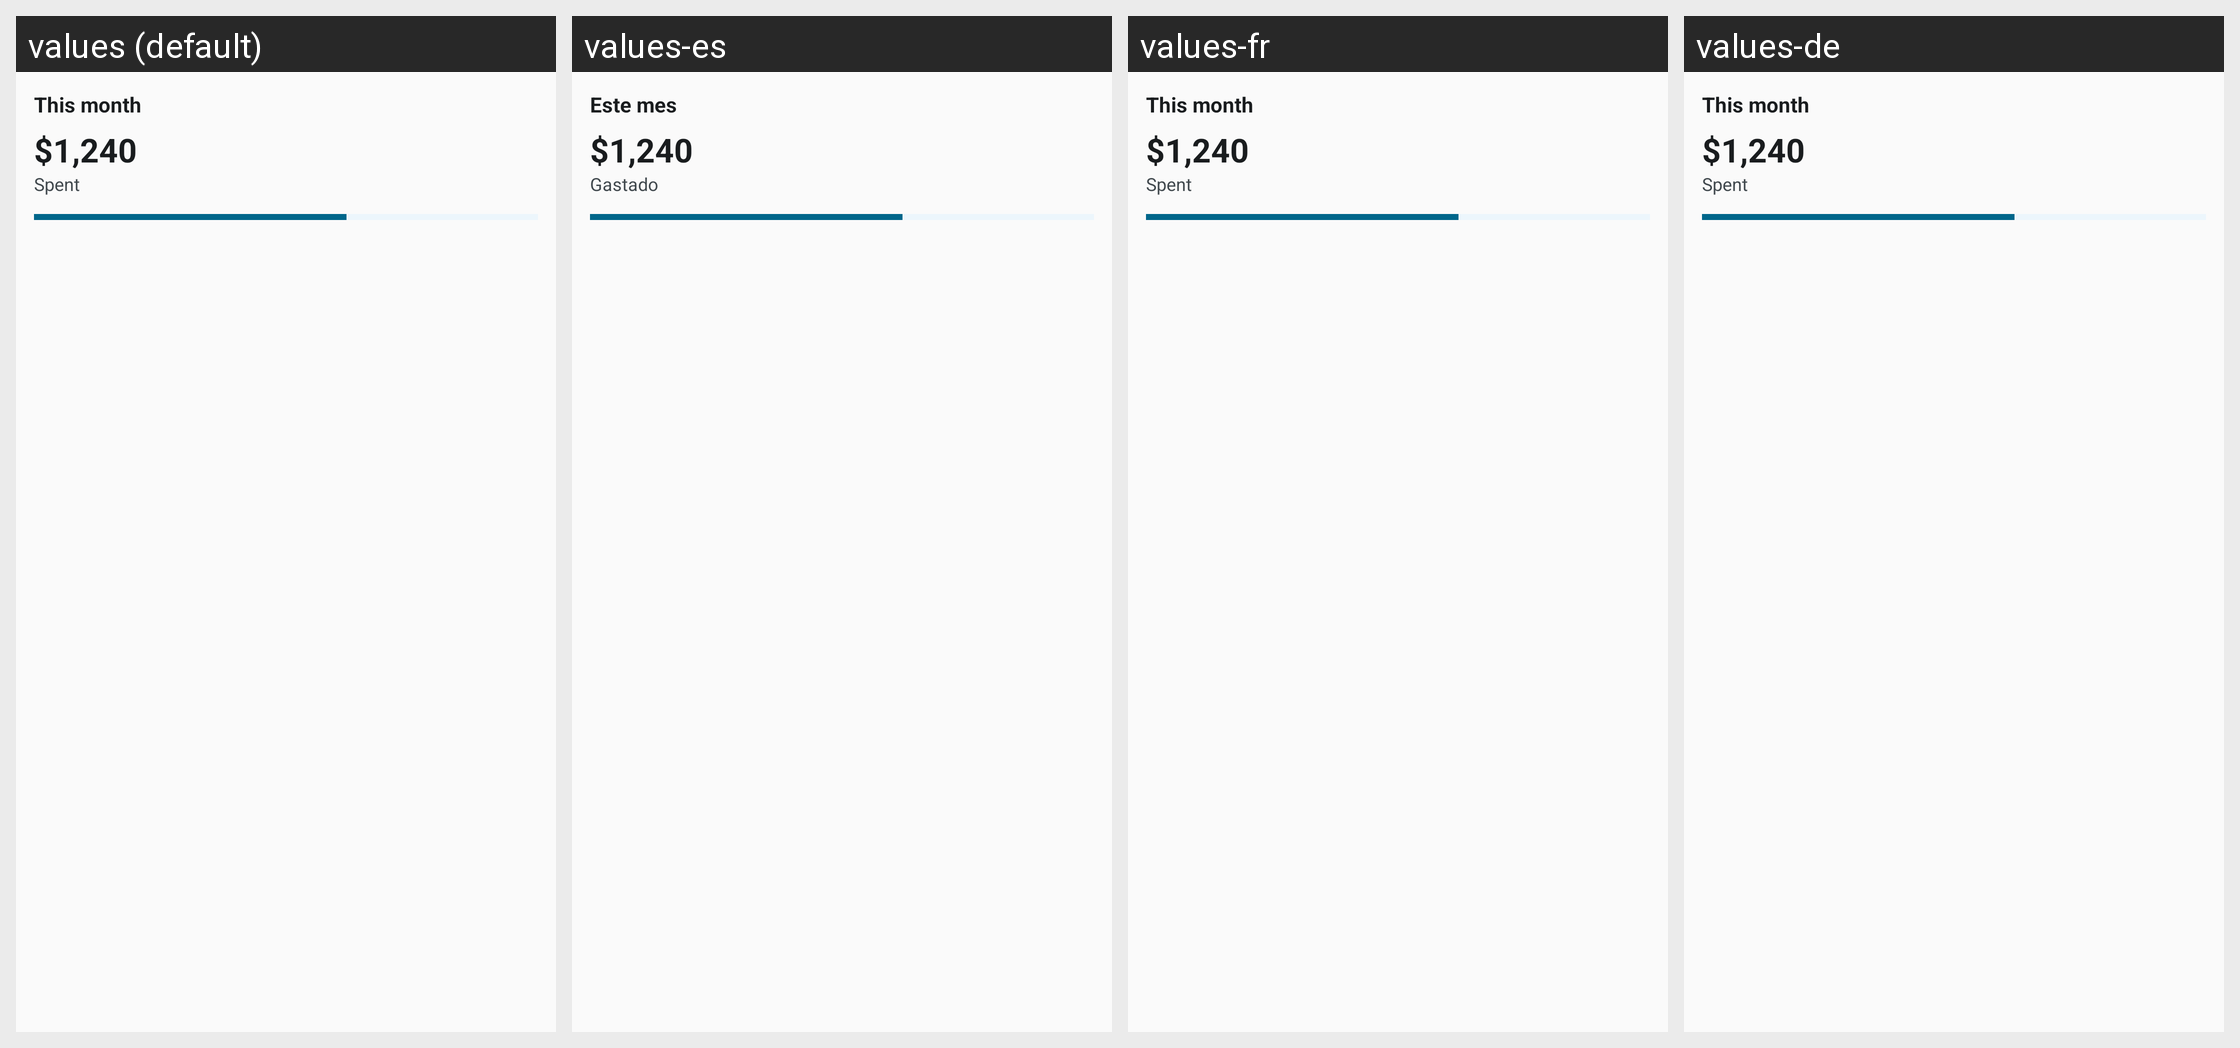

For this localized Android screen grid, give each drawn string resource with its value in every locale shown.
Android screen res/layout/widget_preview_expenses.xml rendered under 4 locales, left to right: values (default), values-es, values-fr, values-de. Device: Nexus 5 (rendered at 1080×1920; each locale shown at half size, 540×960, under a caption strip naming it); theme Theme.Contacts.
Other locales in the repository, not shown: values-pt.
Strings drawn on this screen, with the default value and each locale's value (text and hints the layout hard-codes, and strings that could not be matched under every locale, appear in the picture but are not listed):

expenses_widget_title
  values: This month
  values-es: Este mes
  values-fr: This month  [not translated; the default value is used]
  values-de: This month  [not translated; the default value is used]

widget_preview_amount
  values: $1,240
  values-es: $1,240  [not translated; the default value is used]
  values-fr: $1,240  [not translated; the default value is used]
  values-de: $1,240  [not translated; the default value is used]

expenses_widget_spent
  values: Spent
  values-es: Gastado
  values-fr: Spent  [not translated; the default value is used]
  values-de: Spent  [not translated; the default value is used]
